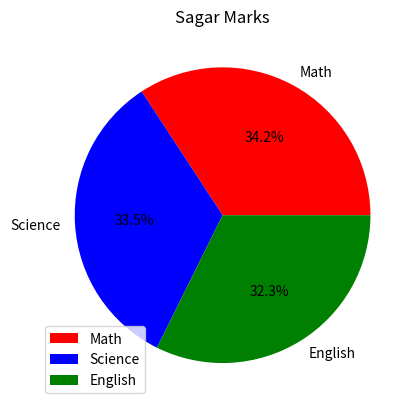

Recreate this plot in Python.
# Plot a pie chart of subject marks for 'Sagar'

import pandas as pd
import numpy as np
import matplotlib.pyplot as plt

def main(): 
    labels = ["Math", "Science", "English"]
    subject_marks = [90,88,85]
    
    plt.pie(
        subject_marks,
        labels=labels,
        radius = 1,
        autopct = "%1.1f%%",
        colors=["red","blue","green"]
    )

    plt.title("Sagar Marks")
    plt.legend()
    plt.show()

if __name__ == "__main__":
    main()
